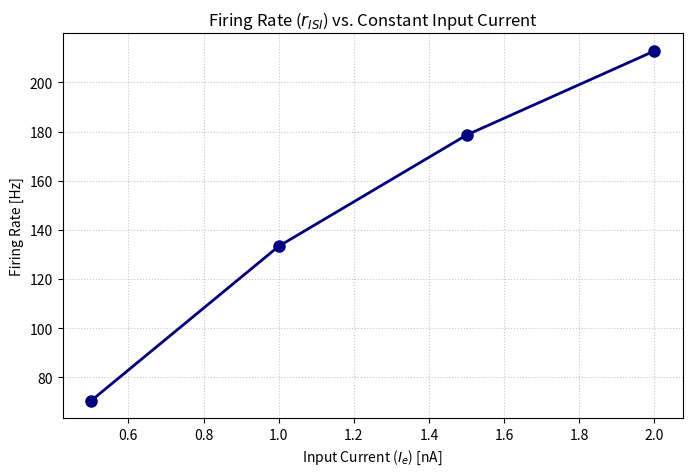

Source code (Python):
import numpy as np
import matplotlib.pyplot as plt

# Physical Constants
TIME_CONSTANT = 30      # Membrane time constant (τm) in ms
RESET_VOLTAGE = -65     # Reset/Resting potential (EL) in mV
THRESHOLD_VOLTAGE = -50 # Firing threshold (Vth) in mV
RESISTANCE = 90         # Membrane resistance (Rm) in MΩ
REFRACTORY_PERIOD = 2.0 # Refractory period in ms

# Simulation Parameters
TIME_STEP = 0.1         # Integration time step (dt) in ms
TOTAL_TIME = 1000       # Total simulation duration (1000 ms = 1 sec)
START_VOLTAGE = -67     # Initial membrane voltage

def calculate_voltage(time, voltage_0, current):
    """
    Analytical solution for the Leaky Integrate-and-Fire (LIF) model:
    V(t) = EL + Rm*Ie + (V(0) - EL - Rm*Ie) * exp(-t/τm)
    Units: time (ms), voltage_0 (mV), current (nA)
    """
    exponent = np.exp(-time/TIME_CONSTANT)
    voltage_t = RESET_VOLTAGE + RESISTANCE*current + (voltage_0 - RESET_VOLTAGE - RESISTANCE*current)*exponent

    return voltage_t

def run_simulation(current):

    # Initial State Variables
    t = 0
    spikes = []    # List to store the timestamp (ms) of each spike
    refractory_timer = 0    # Tracks elapsed time within the refractory period

    while t < TOTAL_TIME:

        # 1. Check if the neuron is currently in a refractory state
        if(refractory_timer < REFRACTORY_PERIOD):   #if refractory period did not pass, the membrane voltage is the resting membrane voltage
            voltage = RESET_VOLTAGE
            refractory_timer += TIME_STEP

        else:  
            # 2. Determine the time elapsed since the last 'active' state
            if len(spikes) == 0:   
                # Before the first spike, we calculate from t=0 
                voltage = START_VOLTAGE       
                charging_time = t   
            else:  
                # After a spike, we calculate time relative to when the refractory period ended
                voltage = RESET_VOLTAGE   # reset the voltage
                charging_time = t - (spikes[-1] + REFRACTORY_PERIOD)    # time since the previous spike

            # 3. Calculate current membrane potential using the analytical formula
            voltage = calculate_voltage(charging_time, voltage, current)  

            # 4. Check for threshold crossing (Spike detection)
            if voltage >= THRESHOLD_VOLTAGE:  # check if voltage has reached threshold
                spikes.append(t)    # Record the spike time
                refractory_timer = 0    # Enter refractory period immediately
                voltage = RESET_VOLTAGE    # Reset voltage for the next step
        
        # Advance simulation time
        t += TIME_STEP

    return spikes

# Initialize the lists
current_values = []
risi_rates = []

print("-" * 66)
print(f"{'Current (nA)':<15} | {'1st Spike (ms)':<15} | {'Rate (Hz)':<15} | {'Total spikes':<15}")
print("-" * 66)

current = 0.5
while current < 2.5:
    
    spikes = run_simulation(current)
     # Number of total spikes
    total_spikes = len(spikes)

    if total_spikes > 0:
        # Handle cases with spikes
        first_spike = spikes[0]
        
        # Calculate risi (Rate)
        if total_spikes > 1:
            mean_isi = np.mean(np.diff(spikes))
            rate = 1000.0 / mean_isi  # Convert ms to Hz
        else:
            rate = 0.0
        
        # Store data for the graph
        current_values.append(current)
        risi_rates.append(rate)

        # Print clean table row
        print(f"{current:<15.1f} | {first_spike:<15.2f} | {rate:<15.2f} | {total_spikes}")
    else:
        # Handle cases with no spikes
        current_values.append(current)
        risi_rates.append(0.0)
        print(f"{current:<15.1f} | {'No Spikes':<15} | {0.0:<15.2f} | {0}")

    current += 0.5

print("-" * 66)

# Graphical Representation
plt.figure(figsize=(8, 5))
plt.plot(current_values, risi_rates, 'o-', color='navy', linewidth=2, markersize=8)

plt.title('Firing Rate ($r_{ISI}$) vs. Constant Input Current')
plt.xlabel('Input Current ($I_e$) [nA]')
plt.ylabel('Firing Rate [Hz]')
plt.grid(True, linestyle=':', alpha=0.7)

# Save the graphical representation as an image
plt.savefig('firing_rate_analysis.png')

# Display the result
plt.show()
